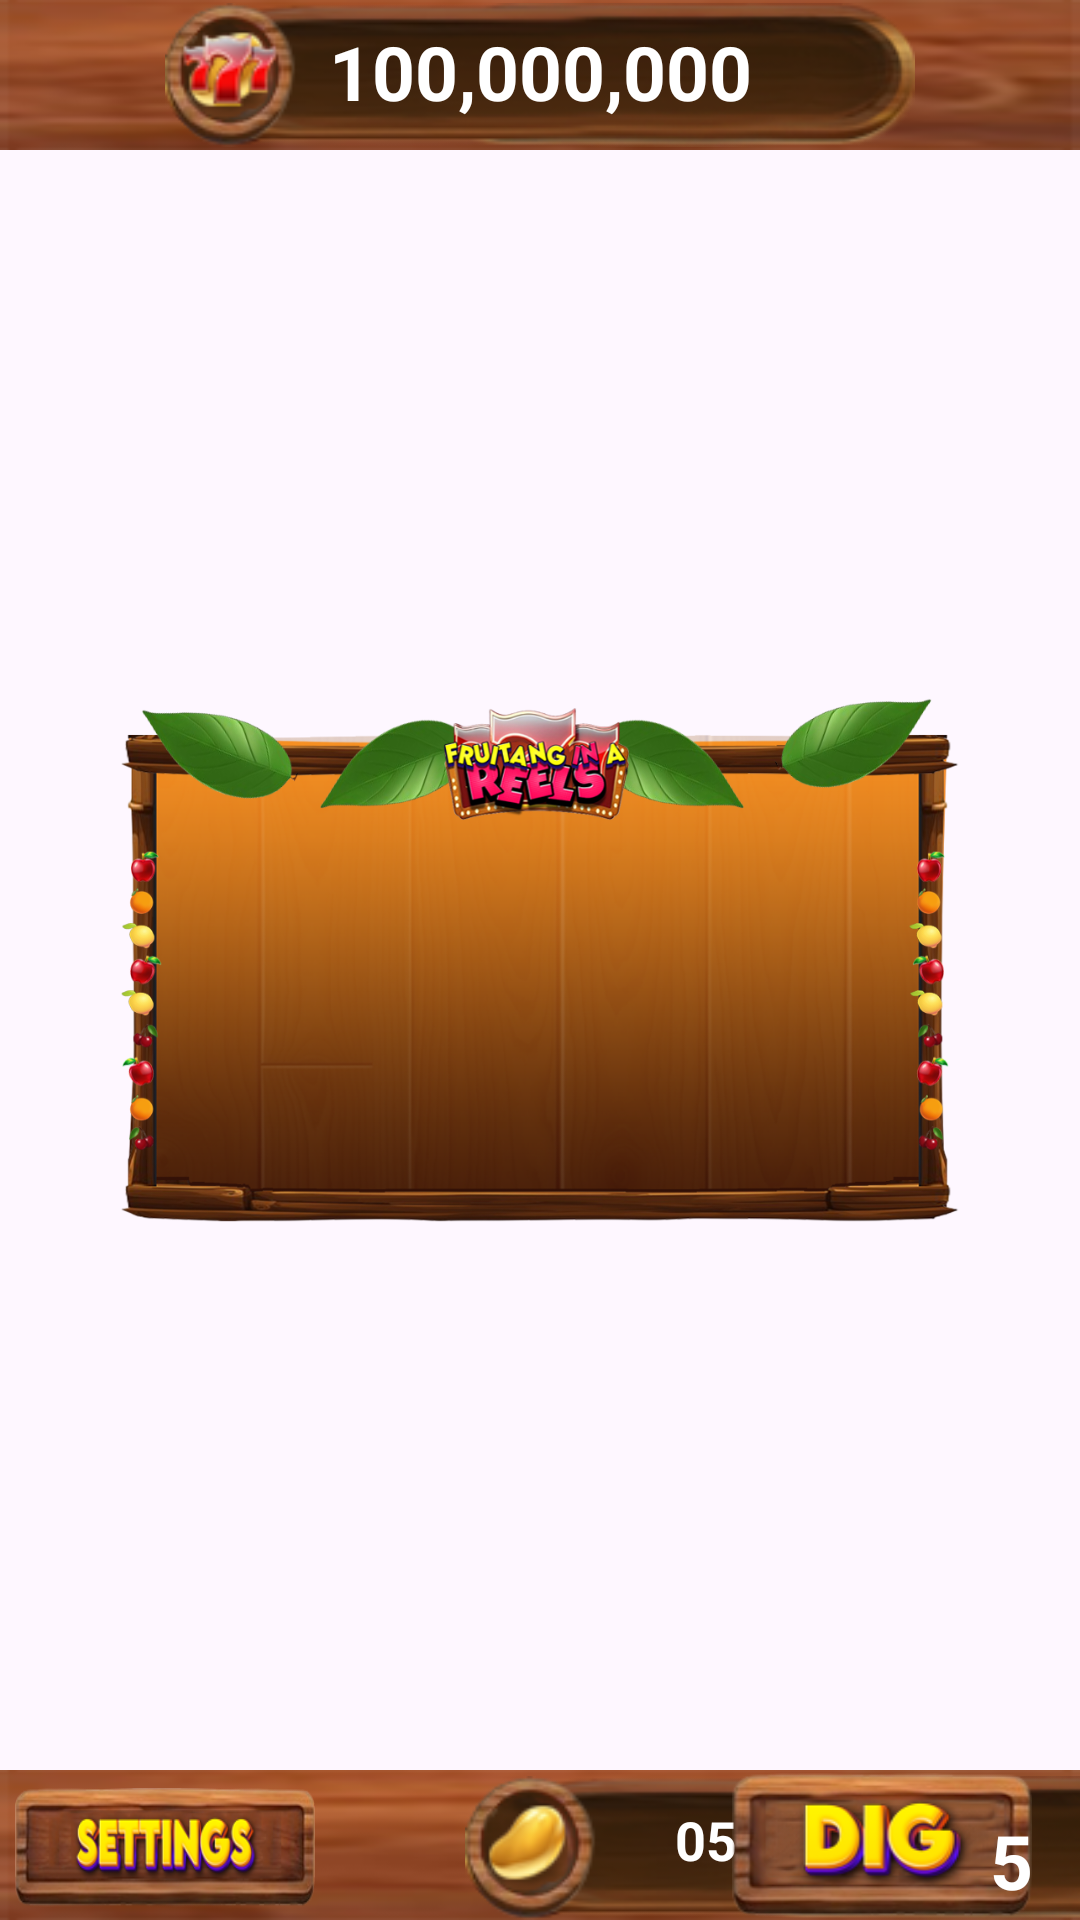

Write the Android layout XML for this screen, with the resource values it uses.
<!-- AndroidManifest.xml: application theme Theme.DungeonsAndDragons -->
<!-- res/layout/activity_main.xml -->
<?xml version="1.0" encoding="utf-8"?>
<androidx.constraintlayout.widget.ConstraintLayout xmlns:android="http://schemas.android.com/apk/res/android"
    xmlns:app="http://schemas.android.com/apk/res-auto"
    xmlns:tools="http://schemas.android.com/tools"
    android:layout_width="match_parent"
    android:layout_height="match_parent"
    tools:context=".MainActivity">


    <ImageView
        android:id="@+id/backgroundVideoView"
        android:layout_width="match_parent"
        android:layout_height="match_parent"
        android:background="@drawable/bg"
        android:contentDescription="@string/background_video"
        app:layout_constraintBottom_toBottomOf="parent"
        app:layout_constraintEnd_toEndOf="parent"
        app:layout_constraintHorizontal_bias="0.0"
        app:layout_constraintStart_toStartOf="parent"
        app:layout_constraintTop_toTopOf="parent"
        app:layout_constraintVertical_bias="0.0" />

    <androidx.appcompat.widget.AppCompatButton
        android:id="@+id/btnBack"
        android:layout_width="60dp"
        android:layout_height="48dp"
        android:layout_marginEnd="25dp"
        android:background="@drawable/btn_back"
        app:layout_constraintBottom_toBottomOf="@+id/jackpotl"
        app:layout_constraintEnd_toStartOf="@+id/jackpot"
        app:layout_constraintHorizontal_bias="0.1"
        app:layout_constraintStart_toStartOf="@+id/view2"
        app:layout_constraintTop_toTopOf="parent" />


    <ImageView
        android:id="@+id/jackpotl"
        android:layout_width="250dp"
        android:layout_height="48dp"
        android:layout_centerHorizontal="true"
        android:layout_marginTop="5dp"
        android:layout_marginBottom="5dp"
        android:background="@drawable/jackpt_prize"
        android:contentDescription="@string/jackpot_bg"
        android:elevation="25dp"
        android:paddingBottom="25dp"
        app:layout_constraintBottom_toBottomOf="@+id/view2"
        app:layout_constraintEnd_toEndOf="parent"
        app:layout_constraintStart_toStartOf="@+id/view2"
        app:layout_constraintTop_toTopOf="parent" />

    <TextView
        android:id="@+id/jackpot"
        android:layout_width="350dp"
        android:layout_height="50sp"
        android:layout_alignParentStart="true"
        android:layout_alignParentTop="true"
        android:layout_alignParentEnd="true"
        android:layout_alignParentBottom="true"
        android:layout_marginTop="15dp"
        android:contentDescription="@string/prize_text"
        android:elevation="25dp"
        android:text="@string/_250_565"
        android:textAlignment="center"
        android:textColor="@color/colorWhite"
        android:textSize="@dimen/text_jackpot"
        android:textStyle="bold"
        app:layout_constraintBottom_toBottomOf="@+id/jackpotl"
        app:layout_constraintEnd_toEndOf="@+id/jackpotl"
        app:layout_constraintStart_toStartOf="@+id/jackpotl"
        app:layout_constraintTop_toTopOf="@+id/backgroundVideoView" />


    <include
        android:id="@+id/include"
        layout="@layout/slot_machine"
        android:layout_width="match_parent"
        android:layout_height="wrap_content"
        android:layout_marginStart="25dp"
        android:layout_marginTop="25dp"
        android:layout_marginEnd="25dp"
        android:padding="25dp"/>


    <View
        android:id="@+id/view2"
        android:layout_width="match_parent"
        android:layout_height="50dp"
        android:background="@drawable/header"
        app:layout_constraintEnd_toEndOf="parent"
        app:layout_constraintStart_toStartOf="parent"
        app:layout_constraintTop_toTopOf="parent" />

    <View
        android:id="@+id/view"
        android:layout_width="match_parent"
        android:layout_height="50dp"
        android:background="@drawable/header"
        app:layout_constraintBottom_toBottomOf="parent"
        app:layout_constraintEnd_toEndOf="parent"
        app:layout_constraintHorizontal_bias="0.0"
        app:layout_constraintStart_toStartOf="parent" />


    <RelativeLayout
        android:id="@+id/relativeMyCoins"
        android:layout_width="250dp"
        android:layout_height="48dp"
        android:layout_gravity="center"
        android:layout_marginStart="50dp"
        android:layout_marginEnd="50dp"
        android:background="@drawable/coins_bg"
        app:layout_constraintBottom_toBottomOf="parent"
        app:layout_constraintEnd_toStartOf="@+id/minusButton"
        app:layout_constraintStart_toEndOf="@id/settings"
        app:layout_constraintTop_toTopOf="@+id/view"
        app:layout_constraintVertical_bias="1.0">

        <TextView
            android:id="@+id/myCoins"
            android:layout_width="wrap_content"
            android:layout_height="wrap_content"
            android:layout_alignParentTop="true"
            android:layout_alignParentBottom="true"
            android:layout_marginStart="70dp"
            android:layout_marginTop="9dp"
            android:layout_marginBottom="6dp"
            android:contentDescription="@string/current_coins"
            android:text="@string/_0575"
            android:textColor="@android:color/white"
            android:textSize="18sp"
            android:textStyle="bold" />

    </RelativeLayout>

    <ImageButton
        android:id="@+id/spinButton"
        android:layout_width="100dp"
        android:layout_height="48dp"
        android:layout_marginTop="5dp"
        android:layout_marginEnd="16dp"
        android:layout_marginBottom="5dp"
        android:background="@drawable/btn_spin"
        android:contentDescription="@string/btn_spin"
        app:layout_constraintBottom_toBottomOf="parent"
        app:layout_constraintEnd_toEndOf="parent"
        app:layout_constraintTop_toTopOf="@+id/view"
        tools:ignore="NotSibling" />

    <ImageButton
        app:layout_constraintEnd_toEndOf="@id/betImageView"
        android:id="@+id/plusButton"
        android:layout_width="48dp"
        android:layout_height="48dp"
        android:layout_marginStart="20dp"
        android:layout_marginTop="5dp"
        android:layout_marginBottom="25dp"
        android:background="@drawable/btn_plus_bet"
        android:contentDescription="@string/btn_plus"
        android:elevation="5dp"
        app:layout_constraintBottom_toBottomOf="@+id/betImageView"
        app:layout_constraintStart_toEndOf="@+id/bet"
        app:layout_constraintTop_toTopOf="@+id/betImageView"
        app:layout_constraintVertical_bias="0.178" />

    <ImageButton
        app:layout_constraintStart_toStartOf="@id/betImageView"
        android:id="@+id/minusButton"
        android:layout_width="48dp"
        android:layout_height="48dp"
        android:layout_marginTop="5dp"
        android:layout_marginEnd="20dp"
        android:layout_marginBottom="25dp"
        android:background="@drawable/btn_minus_bet"
        android:contentDescription="@string/btn_minus"
        android:elevation="5dp"
        app:layout_constraintBottom_toBottomOf="@+id/betImageView"
        app:layout_constraintEnd_toStartOf="@+id/bet"
        app:layout_constraintTop_toTopOf="@+id/betImageView"
        app:layout_constraintVertical_bias="0.107" />


    <ImageView
        android:id="@+id/betImageView"
        android:layout_width="150dp"
        android:layout_height="50dp"
        android:layout_marginStart="25dp"
        android:background="@drawable/bet_bar"
        android:contentDescription="@string/treasure_bg"
        app:layout_constraintBottom_toBottomOf="parent"
        app:layout_constraintStart_toEndOf="@id/relativeMyCoins"
        app:layout_constraintEnd_toStartOf="@id/spinButton"
        app:layout_constraintTop_toTopOf="parent"
        app:layout_constraintVertical_bias="1.0" />

    <TextView
        android:id="@+id/bet"
        android:layout_width="wrap_content"
        android:layout_height="wrap_content"
        android:layout_marginTop="10sp"
        android:text="@string/_5"
        android:textColor="@android:color/white"
        android:textSize="@dimen/text_jackpot"
        android:textStyle="bold"
        app:layout_constraintBottom_toBottomOf="@+id/betImageView"
        app:layout_constraintEnd_toEndOf="@+id/betImageView"
        app:layout_constraintStart_toStartOf="@+id/betImageView"
        app:layout_constraintTop_toTopOf="@+id/betImageView" />


    <ImageView
        android:id="@+id/settings"
        android:layout_width="100dp"
        android:layout_height="48dp"
        android:layout_marginStart="5dp"
        android:layout_marginTop="10dp"
        android:background="@drawable/settings"
        android:contentDescription="@string/settings_btn"
        app:layout_constraintBottom_toBottomOf="@+id/backgroundVideoView"
        app:layout_constraintEnd_toStartOf="@+id/relativeMyCoins"
        app:layout_constraintHorizontal_bias="0.282"
        app:layout_constraintStart_toStartOf="parent"
        app:layout_constraintTop_toTopOf="@+id/view" />

    










</androidx.constraintlayout.widget.ConstraintLayout>
<!-- res/layout/slot_machine.xml (included above) -->
<?xml version="1.0" encoding="utf-8"?>
<androidx.constraintlayout.widget.ConstraintLayout xmlns:android="http://schemas.android.com/apk/res/android"
    xmlns:app="http://schemas.android.com/apk/res-auto"
    android:layout_width="match_parent"
    android:layout_height="wrap_content"
    android:orientation="horizontal">

    <RelativeLayout
        android:layout_width="match_parent"
        android:layout_height="wrap_content"
        android:contentDescription="@string/frame_of_spinner"
        app:layout_constraintBottom_toBottomOf="parent"
        app:layout_constraintEnd_toEndOf="parent"
        app:layout_constraintStart_toStartOf="parent"
        app:layout_constraintTop_toTopOf="parent">

        <include
            layout="@layout/spinner_constraint"
            android:layout_width="match_parent"
            android:layout_height="wrap_content"
            android:layout_centerInParent="true" />

    </RelativeLayout>


</androidx.constraintlayout.widget.ConstraintLayout>
<!-- res/layout/spinner_constraint.xml (included above) -->
<?xml version="1.0" encoding="utf-8"?>
<androidx.constraintlayout.widget.ConstraintLayout xmlns:android="http://schemas.android.com/apk/res/android"
    xmlns:app="http://schemas.android.com/apk/res-auto"
    xmlns:tools="http://schemas.android.com/tools"
    android:layout_width="match_parent"
    android:layout_height="wrap_content">

    <ImageView
        android:id="@+id/imageLayout"
        android:layout_width="match_parent"
        android:layout_height="wrap_content"
        android:layout_marginStart="8dp"
        android:layout_marginTop="25dp"
        android:layout_marginEnd="8dp"
        android:layout_marginBottom="25dp"
        android:contentDescription="@string/frame_of_spinner"
        app:layout_constraintBottom_toBottomOf="parent"
        app:layout_constraintEnd_toEndOf="parent"
        app:layout_constraintStart_toStartOf="parent"
        app:layout_constraintTop_toTopOf="parent"
        app:srcCompat="@drawable/spinner_shape" />

    <include
        layout="@layout/spinners"
        android:layout_width="match_parent"
        android:layout_height="wrap_content"
        android:layout_marginStart="8dp"
        android:layout_marginTop="60dp"
        android:layout_marginEnd="8dp"
        app:layout_constraintBottom_toBottomOf="@+id/imageLayout"
        app:layout_constraintEnd_toEndOf="@+id/imageLayout"
        app:layout_constraintHorizontal_bias="1.0"
        app:layout_constraintStart_toStartOf="@+id/imageLayout"
        app:layout_constraintTop_toTopOf="@+id/imageLayout"
        app:layout_constraintVertical_bias="0.59" />
</androidx.constraintlayout.widget.ConstraintLayout>
<!-- res/layout/spinners.xml (included above) -->
<?xml version="1.0" encoding="utf-8"?>
<androidx.constraintlayout.widget.ConstraintLayout xmlns:android="http://schemas.android.com/apk/res/android"
    xmlns:app="http://schemas.android.com/apk/res-auto"
    android:layout_width="match_parent"
    android:layout_height="match_parent">

    <FrameLayout
        android:id="@+id/frameLayout1"
        android:layout_width="105dp"
        android:layout_height="290dp"
        android:contentDescription="@string/spinnerframe1"
        android:gravity="center"
        app:layout_constraintBottom_toBottomOf="parent"
        app:layout_constraintEnd_toStartOf="@+id/frameLayout2"
        app:layout_constraintStart_toStartOf="parent"
        app:layout_constraintTop_toTopOf="parent">

        <androidx.recyclerview.widget.RecyclerView
            android:id="@+id/spinner1"
            android:layout_width="match_parent"
            android:layout_height="match_parent"
            android:contentDescription="@string/spinnerframe1"
            android:gravity="center"
            android:layout_gravity="center"
            android:scrollbars="none" />


        <View
            android:layout_width="match_parent"
            android:layout_height="match_parent"
            android:background="@android:color/transparent"
            android:clickable="true"
            android:contentDescription="@string/spinnerframe1" />

    </FrameLayout>

    

    <FrameLayout
        android:id="@+id/frameLayout2"
        android:layout_width="105dp"
        android:layout_height="290dp"
        android:layout_marginStart="1dp"
        android:layout_marginEnd="1dp"
        android:contentDescription="@string/spinner_frame_2"
        app:layout_constraintBottom_toBottomOf="parent"
        app:layout_constraintEnd_toStartOf="@+id/frameLayout3"
        app:layout_constraintStart_toEndOf="@+id/frameLayout1"
        app:layout_constraintTop_toTopOf="parent">

        <androidx.recyclerview.widget.RecyclerView
            android:id="@+id/spinner2"
            android:layout_width="match_parent"
            android:layout_height="match_parent"
            android:contentDescription="@string/spinner_frame_2"
            android:gravity="center"
            android:layout_gravity="center"
            android:scrollbars="none" />


        <View
            android:layout_width="match_parent"
            android:layout_height="match_parent"
            android:background="@android:color/transparent"
            android:clickable="true"
            android:contentDescription="@string/spinner_frame_2" />

    </FrameLayout>

    

    <FrameLayout
        android:id="@+id/frameLayout3"
        android:layout_width="105dp"
        android:layout_height="290dp"
        android:contentDescription="@string/spinner_frame_3"
        app:layout_constraintBottom_toBottomOf="parent"
        app:layout_constraintEnd_toEndOf="parent"
        app:layout_constraintStart_toEndOf="@+id/frameLayout2"
        app:layout_constraintTop_toTopOf="parent">

        <androidx.recyclerview.widget.RecyclerView
            android:id="@+id/spinner3"
            android:layout_width="match_parent"
            android:layout_height="match_parent"
            android:contentDescription="@string/spinner_frame_3"
            android:gravity="center"
            android:layout_gravity="center"
            android:scrollbars="none" />

        <View
            android:layout_width="match_parent"
            android:layout_height="match_parent"
            android:background="@android:color/transparent"
            android:clickable="true"
            android:contentDescription="@string/spinner_frame_3" />

    </FrameLayout>

</androidx.constraintlayout.widget.ConstraintLayout>
<!-- resources referenced by this layout -->
<resources>
  <color name="colorWhite">#FFFFFF</color>
  <dimen name="text_jackpot">25sp</dimen>
  <!-- drawable btn_spin: png bitmap (drawable, 21965 bytes) -->
  <!-- drawable coins_bg: png bitmap (drawable, 17941 bytes) -->
  <!-- drawable header: png bitmap (drawable, 32092 bytes) -->
  <!-- drawable jackpt_prize: png bitmap (drawable, 18269 bytes) -->
  <!-- drawable settings: png bitmap (drawable, 58373 bytes) -->
  <!-- drawable spinner_shape: png bitmap (drawable, 446234 bytes) -->
  <string name="_0575">0575</string>
  <string name="_250_565">100,000,000</string>
  <string name="_5">5</string>
  <string name="background_video">Background Video</string>
  <string name="btn_minus">Btn Minus</string>
  <string name="btn_plus">Btn Plus</string>
  <string name="btn_spin">Btn Spin</string>
  <string name="current_coins">Current Coins</string>
  <string name="frame_of_spinner">Frame of Spinner</string>
  <string name="jackpot_bg">jackpot bg</string>
  <string name="prize_text">Prize Text</string>
  <string name="settings_btn">settings_btn</string>
  <string name="spinner_frame_2">Spinner Frame 2</string>
  <string name="spinner_frame_3">Spinner Frame 3</string>
  <string name="spinnerframe1">Spinner Frame 1</string>
  <string name="treasure_bg">treasure bg</string>
  <style name="Theme.DungeonsAndDragons" parent="Base.Theme.DungeonsAndDragons" />
  <style name="Base.Theme.DungeonsAndDragons" parent="Theme.Material3.DayNight.NoActionBar">
          
          
      </style>
</resources>
